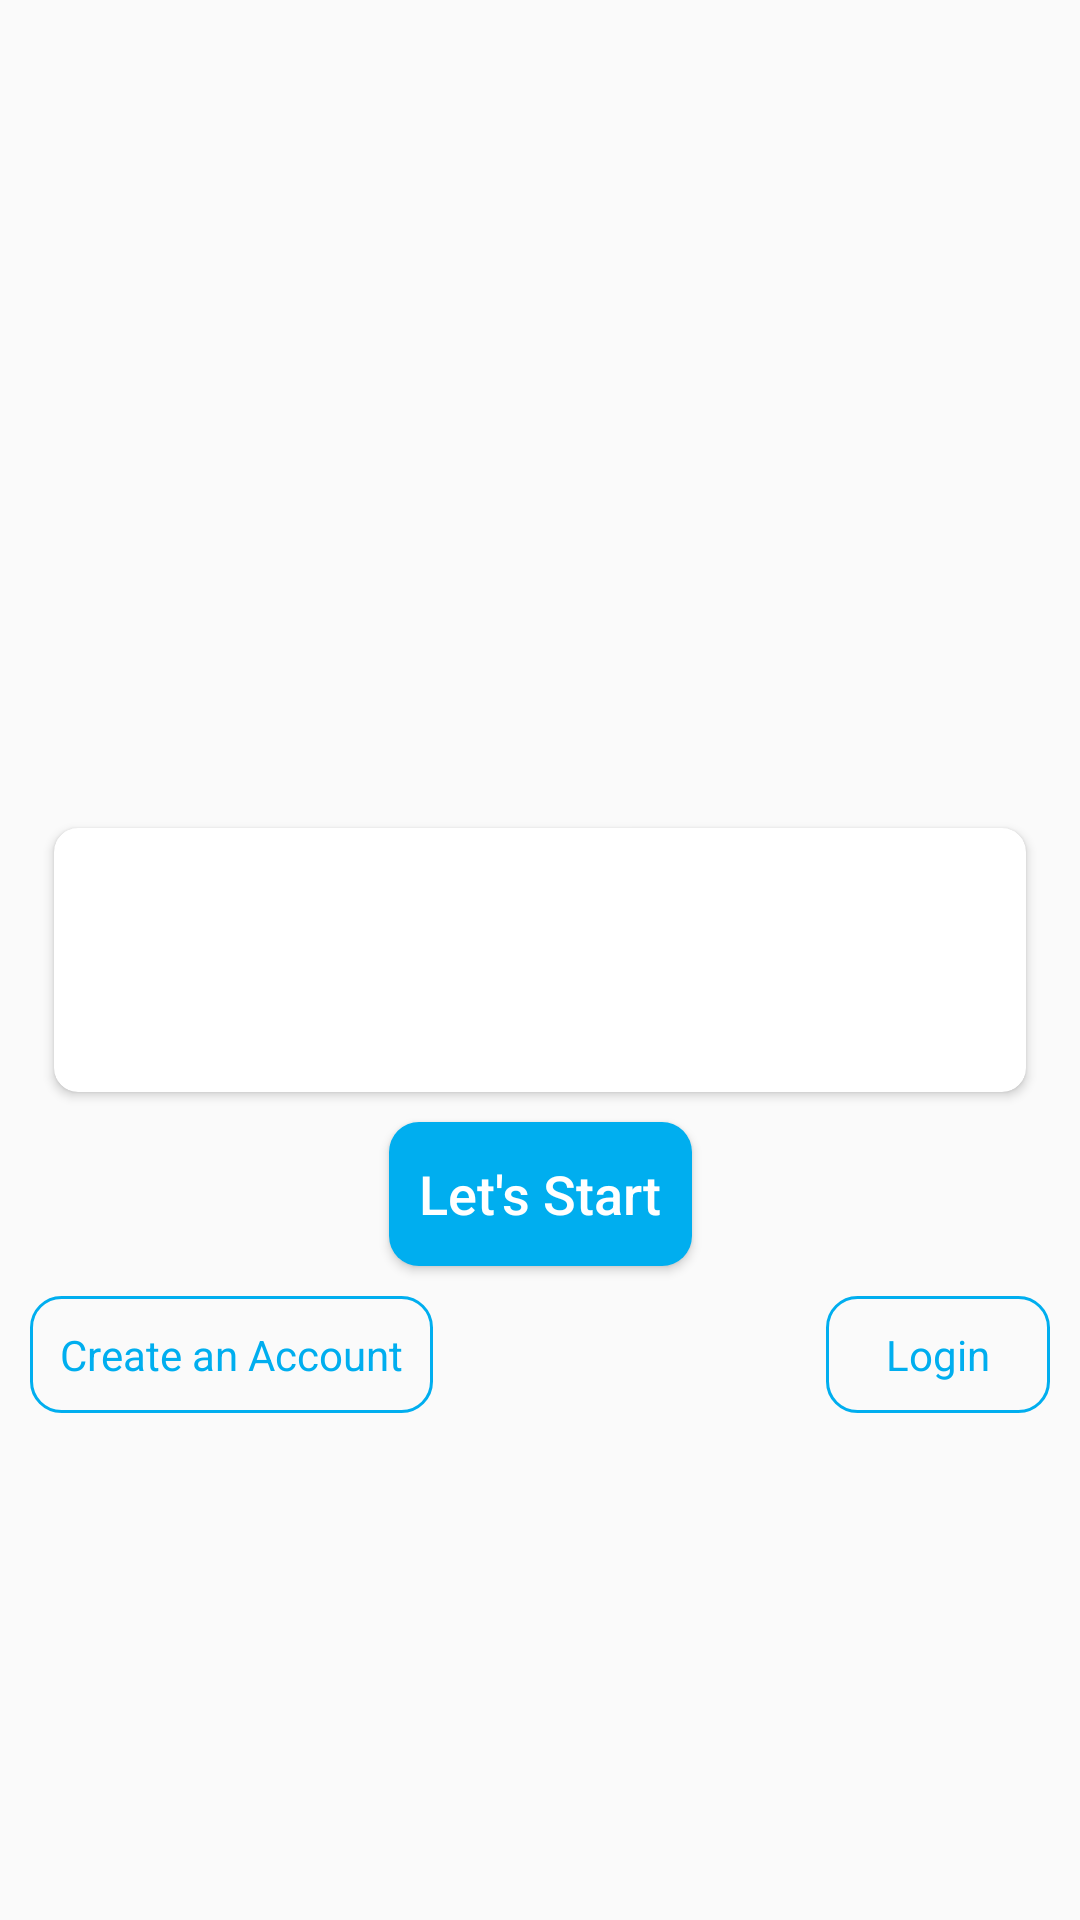

Produce the Android XML layout that renders to this screen, including the resource entries it uses.
<!-- AndroidManifest.xml: activity theme Theme.AppCompat.Light.NoActionBar -->
<!-- res/layout/activity_intro.xml -->
<?xml version="1.0" encoding="utf-8"?>
<androidx.constraintlayout.widget.ConstraintLayout xmlns:android="http://schemas.android.com/apk/res/android"
    xmlns:app="http://schemas.android.com/apk/res-auto"
    xmlns:tools="http://schemas.android.com/tools"
    android:layout_width="match_parent"
    android:layout_height="match_parent"
    android:padding="10dp"
    tools:context=".ui.view.activity.IntroActivity">

    <androidx.cardview.widget.CardView
        android:id="@+id/quoteView"
        android:layout_width="match_parent"
        android:layout_height="wrap_content"
        android:layout_margin="8dp"
        android:elevation="8dp"
        android:padding="10dp"
        app:cardCornerRadius="8dp"
        app:layout_constraintBottom_toBottomOf="parent"
        app:layout_constraintEnd_toEndOf="parent"
        app:layout_constraintStart_toStartOf="parent"
        app:layout_constraintTop_toTopOf="parent"
        tools:context=".ui.view.activity.MainActivity">

        <androidx.appcompat.widget.LinearLayoutCompat
            android:layout_width="match_parent"
            android:layout_height="match_parent"
            android:orientation="vertical"
            android:padding="10dp"
            android:paddingVertical="20dp">

            <TextView
                android:id="@+id/title"
                android:layout_width="match_parent"
                android:layout_height="wrap_content"
                android:gravity="center_vertical"
                android:textSize="25sp"
                android:textStyle="bold|italic" />

            <TextView
                android:id="@+id/price"
                android:layout_width="match_parent"
                android:layout_height="wrap_content"
                android:layout_marginTop="10dp"
                android:gravity="end"
                android:textSize="18sp" />

        </androidx.appcompat.widget.LinearLayoutCompat>

    </androidx.cardview.widget.CardView>

    <Button
        android:id="@+id/startText"
        android:layout_width="wrap_content"
        android:layout_height="wrap_content"
        android:layout_marginTop="10dp"
        android:padding="10dp"
        android:textColor="@color/white"
        android:background="@drawable/button_backround"
        android:text="@string/let_s_start"

        android:textSize="18sp"
        android:textAllCaps="false"
        app:layout_constraintEnd_toEndOf="parent"
        app:layout_constraintStart_toStartOf="parent"
        app:layout_constraintTop_toBottomOf="@+id/quoteView" />

    <TextView
        android:id="@+id/createAccountText"
        android:layout_width="wrap_content"
        android:layout_height="wrap_content"
        android:layout_marginTop="10dp"
        android:padding="10dp"

        android:text="@string/create_an_account"
        android:textColor="@color/button"
        android:background="@drawable/button_border"
        app:layout_constraintStart_toStartOf="parent"
        app:layout_constraintTop_toBottomOf="@+id/startText" />

    <TextView
        android:id="@+id/loginText"
        android:layout_width="wrap_content"
        android:layout_height="wrap_content"
        android:layout_marginTop="10dp"
        android:paddingVertical="10dp"
        android:paddingHorizontal="20dp"
        android:text="@string/login"

        android:textColor="@color/button"
        android:background="@drawable/button_border"
        app:layout_constraintEnd_toEndOf="parent"
        app:layout_constraintTop_toBottomOf="@+id/startText" />

    <ProgressBar
        android:id="@+id/progressbar"
        android:layout_width="wrap_content"
        android:layout_height="wrap_content"
        android:layout_gravity="center"
        android:visibility="invisible"
        app:layout_constraintBottom_toBottomOf="parent"
        app:layout_constraintEnd_toEndOf="parent"
        app:layout_constraintStart_toStartOf="parent"
        app:layout_constraintTop_toTopOf="parent" />
</androidx.constraintlayout.widget.ConstraintLayout>
<!-- resources referenced by this layout -->
<resources>
  <color name="button">#00AEEF</color>
  <color name="white">#FFFFFFFF</color>
  <!-- drawable button_backround (drawable) -->
  <?xml version="1.0" encoding="utf-8"?>
  <shape xmlns:android="http://schemas.android.com/apk/res/android"
      android:shape="rectangle">
      <solid android:color="@color/button" />
      <corners android:radius="10dp" />
  </shape>
  <!-- drawable button_border (drawable) -->
  <?xml version="1.0" encoding="utf-8"?>
  <shape xmlns:android="http://schemas.android.com/apk/res/android"
      android:shape="rectangle" >
  
      <corners android:radius="10dp" />
      <stroke
          android:width="1dp"
          android:color="@color/button" />
  
  </shape>
  <string name="create_an_account">Create an Account</string>
  <string name="let_s_start">Let\'s Start</string>
  <string name="login">Login</string>
</resources>
